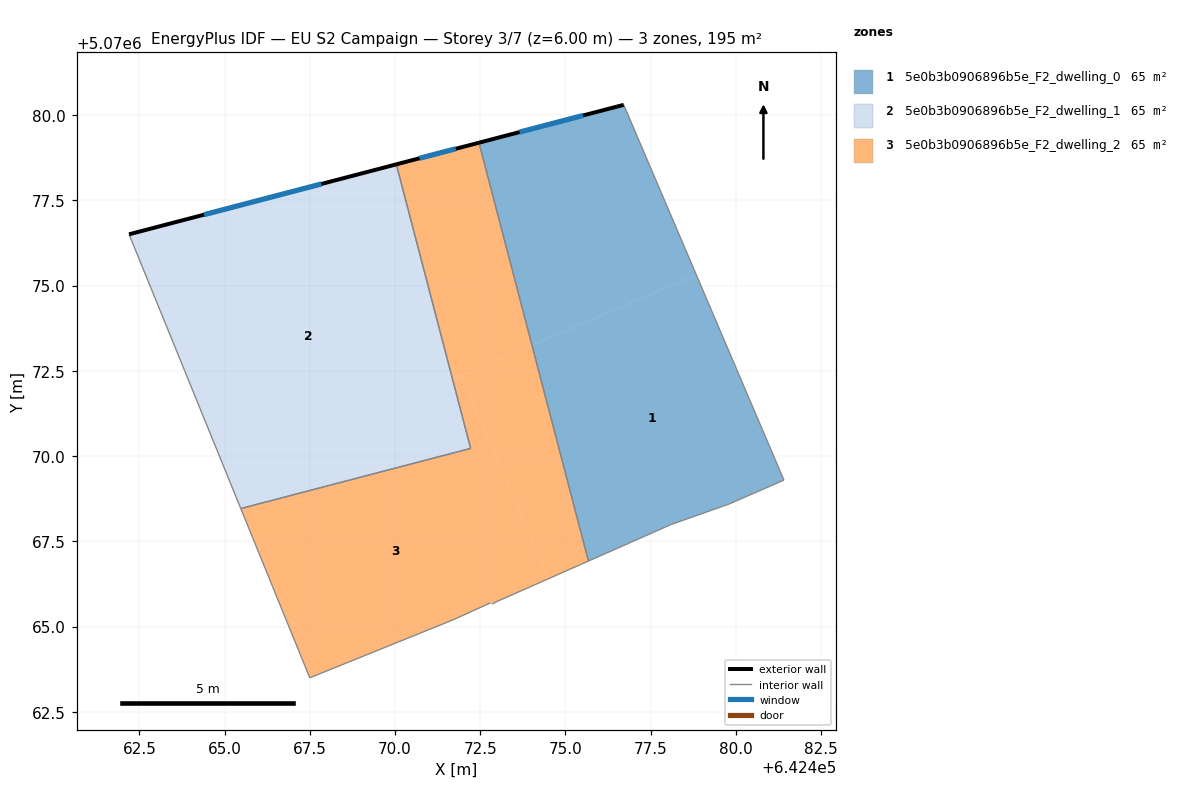
=== STOREY PLAN SPEC (per zone: floor XY polygon, exterior-wall plan segments, windows/doors) ===
zone 1: 5e0b3b0906896b5e_F2_dwelling_0  (64.9 m²)
  floor: (642478.84, 5070075.32) (642481.41, 5070069.29) (642479.81, 5070068.60) (642478.11, 5070068.00) (642475.68, 5070066.92) (642474.02, 5070073.25)
  floor: (642476.71, 5070080.30) (642478.84, 5070075.32) (642474.02, 5070073.25) (642472.46, 5070079.19)
  exterior wall: (642476.71, 5070080.30) – (642472.46, 5070079.19)  [4.4 m]
    window: (642475.52, 5070079.99) – (642473.65, 5070079.50)  [2.5 m²]
  interior walls: 5
zone 2: 5e0b3b0906896b5e_F2_dwelling_1  (64.9 m²)
  floor: (642470.04, 5070078.56) (642472.22, 5070070.22) (642465.48, 5070068.46) (642462.20, 5070076.51)
  exterior wall: (642470.04, 5070078.56) – (642462.20, 5070076.51)  [8.1 m]
    window: (642467.84, 5070077.98) – (642464.40, 5070077.08)  [4.7 m²]
  interior walls: 3
zone 3: 5e0b3b0906896b5e_F2_dwelling_2  (64.9 m²)
  floor: (642471.95, 5070072.37) (642474.50, 5070066.40) (642472.90, 5070065.70) (642472.80, 5070065.70) (642471.70, 5070065.20) (642467.50, 5070063.50) (642465.48, 5070068.46) (642472.22, 5070070.22) (642471.69, 5070072.26)
  floor: (642474.02, 5070073.25) (642475.68, 5070066.92) (642474.50, 5070066.40) (642471.95, 5070072.37)
  floor: (642472.46, 5070079.19) (642474.02, 5070073.25) (642471.69, 5070072.26) (642470.04, 5070078.56)
  exterior wall: (642472.46, 5070079.19) – (642470.04, 5070078.56)  [2.5 m]
    window: (642471.78, 5070079.02) – (642470.72, 5070078.74)  [1.5 m²]
  interior walls: 8

=== DERIVED (storey summary) ===
Building: EU S2 Campaign
Storey: 3 of 7  (floor level z = 6.00 m)
Storey gross floor area: 194.8 m²
Zones on this storey: 3
  - 5e0b3b0906896b5e_F2_dwelling_0: floor 64.9 m²; exterior wall 4.4 m (13.2 m²); 1 window(s) 2.5 m²; WWR 19.3%
  - 5e0b3b0906896b5e_F2_dwelling_1: floor 64.9 m²; exterior wall 8.1 m (24.3 m²); 1 window(s) 4.7 m²; WWR 19.3%
  - 5e0b3b0906896b5e_F2_dwelling_2: floor 64.9 m²; exterior wall 2.5 m (7.5 m²); 1 window(s) 1.5 m²; WWR 19.3%
Zone adjacency (shared interzone walls):
  - 5e0b3b0906896b5e_F2_dwelling_0 ↔ 5e0b3b0906896b5e_F2_dwelling_2
  - 5e0b3b0906896b5e_F2_dwelling_1 ↔ 5e0b3b0906896b5e_F2_dwelling_2